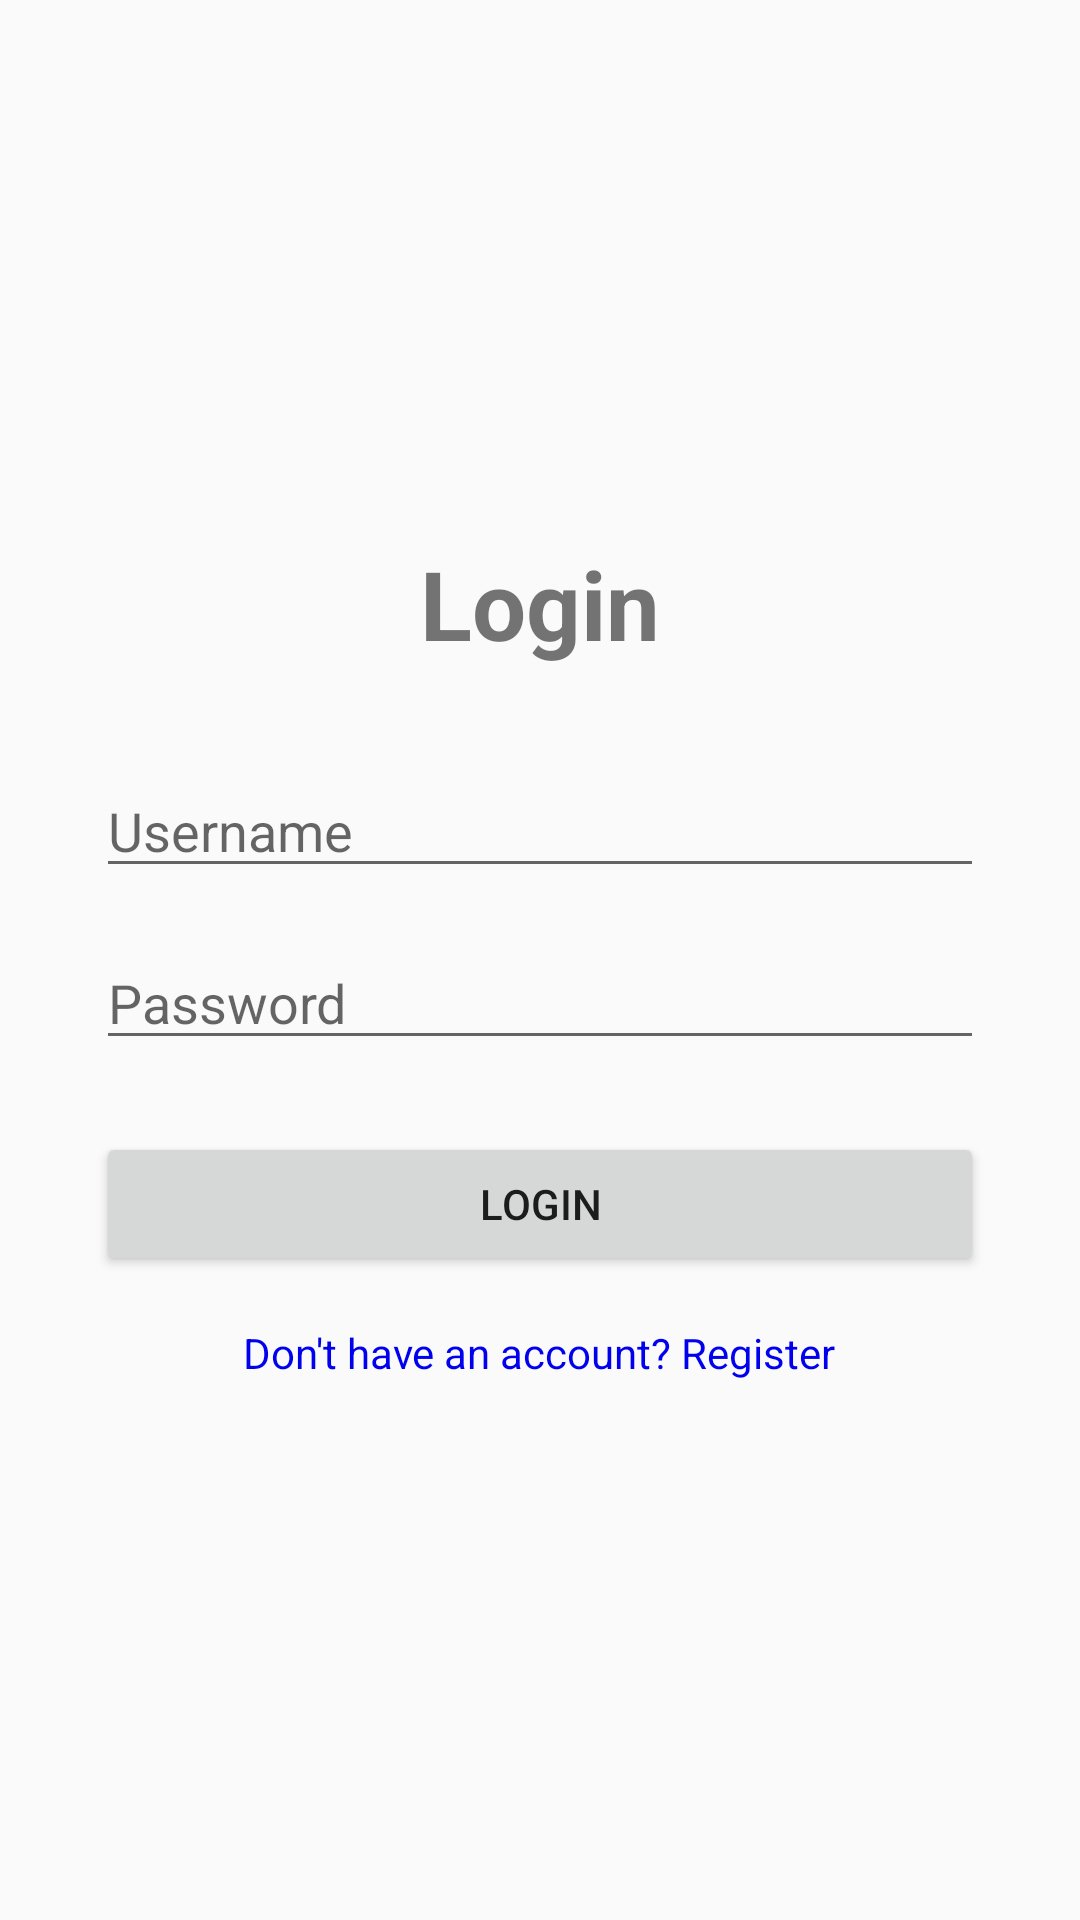

This screen was rendered from an Android layout file. Write that file and the resources it references.
<!-- AndroidManifest.xml: application theme Theme.AppCompat.DayNight.NoActionBar -->
<!-- res/layout/activity_login.xml -->
<?xml version="1.0" encoding="utf-8"?>
<LinearLayout xmlns:android="http://schemas.android.com/apk/res/android"
    android:layout_width="match_parent"
    android:layout_height="match_parent"
    android:orientation="vertical"
    android:padding="32dp"
    android:gravity="center">

    <TextView
        android:layout_width="wrap_content"
        android:layout_height="wrap_content"
        android:text="Login"
        android:textSize="32sp"
        android:textStyle="bold"
        android:layout_marginBottom="32dp" />

    <EditText
        android:id="@+id/etUsername"
        android:layout_width="match_parent"
        android:layout_height="wrap_content"
        android:hint="Username"
        android:layout_marginBottom="16dp" />

    <EditText
        android:id="@+id/etPassword"
        android:layout_width="match_parent"
        android:layout_height="wrap_content"
        android:hint="Password"
        android:inputType="textPassword"
        android:layout_marginBottom="24dp" />

    <Button
        android:id="@+id/btnLogin"
        android:layout_width="match_parent"
        android:layout_height="wrap_content"
        android:text="Login" />

    <TextView
        android:id="@+id/tvRegister"
        android:layout_width="wrap_content"
        android:layout_height="wrap_content"
        android:text="Don't have an account? Register"
        android:layout_marginTop="16dp"
        android:textColor="#0000EE" />

</LinearLayout>
<!-- resources referenced by this layout -->
<resources>

</resources>
